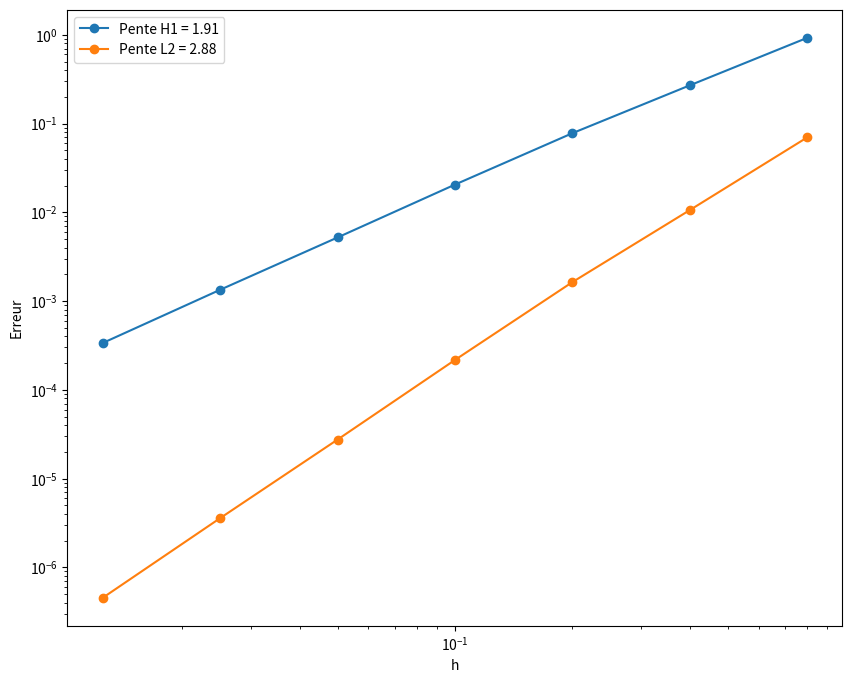

Python code for this plot:
import numpy as np
import matplotlib.pyplot as plt
from scipy.stats import linregress

# np.set_printoptions(precision=2)
# 1ere convergence
h = np.array([0.8, 0.4, 0.2, 0.1, 0.05, 0.025, 0.0125])
h1 = np.array([0.924785, 0.269597, 0.0778948, 0.0205284, 0.00520712, 0.00134031, 0.000336841])
l2 = np.array([0.0698802, 0.0105953, 0.00163551, 0.000217006, 2.7499e-05, 3.58227e-06, 4.53486e-07])

# 2eme convergence
# h = np.array([0.8, 0.4, 0.2, 0.1, 0.05, 0.025, 0.0125])
# h1 = np.array([0.0554432, 0.0419687, 0.0299582, 0.0188573, 0.0118874, 0.00745044, 0.00470019])
# l2 = np.array([0.003245, 0.00161767, 0.000694408, 0.000218771, 6.89007e-05, 2.15019e-05, 6.795e-06])

pente_h1, ordonne, r_value, p_value, std_err = linregress(np.log10(h), np.log10(h1))
pente_l2, ordonne, r_value, p_value, std_err = linregress(np.log10(h), np.log10(l2))

plt.figure(figsize=(10, 8))
# plt.loglog(h, h1, "o-", label="Pente H1 = "+str(pente_h1))
# plt.plot(h, h1, "o-", label="Pente H1 = "+'%0.2f'%pente_h1)
plt.loglog(h, h1, "o-", label="Pente H1 = "+'%0.2f'%pente_h1)
# plt.loglog(h, l2, "o-", label="Pente L2 = "+str(pente_l2))
# plt.plot(h, l2, "o-", label="Pente L2 = "+'%0.2f'%pente_l2)
plt.loglog(h, l2, "o-", label="Pente L2 = "+'%0.2f'%pente_l2)
# plt.xticks(ticks=h, labels=h)
plt.xlabel("h")
plt.ylabel("Erreur")
plt.legend()
plt.show()


